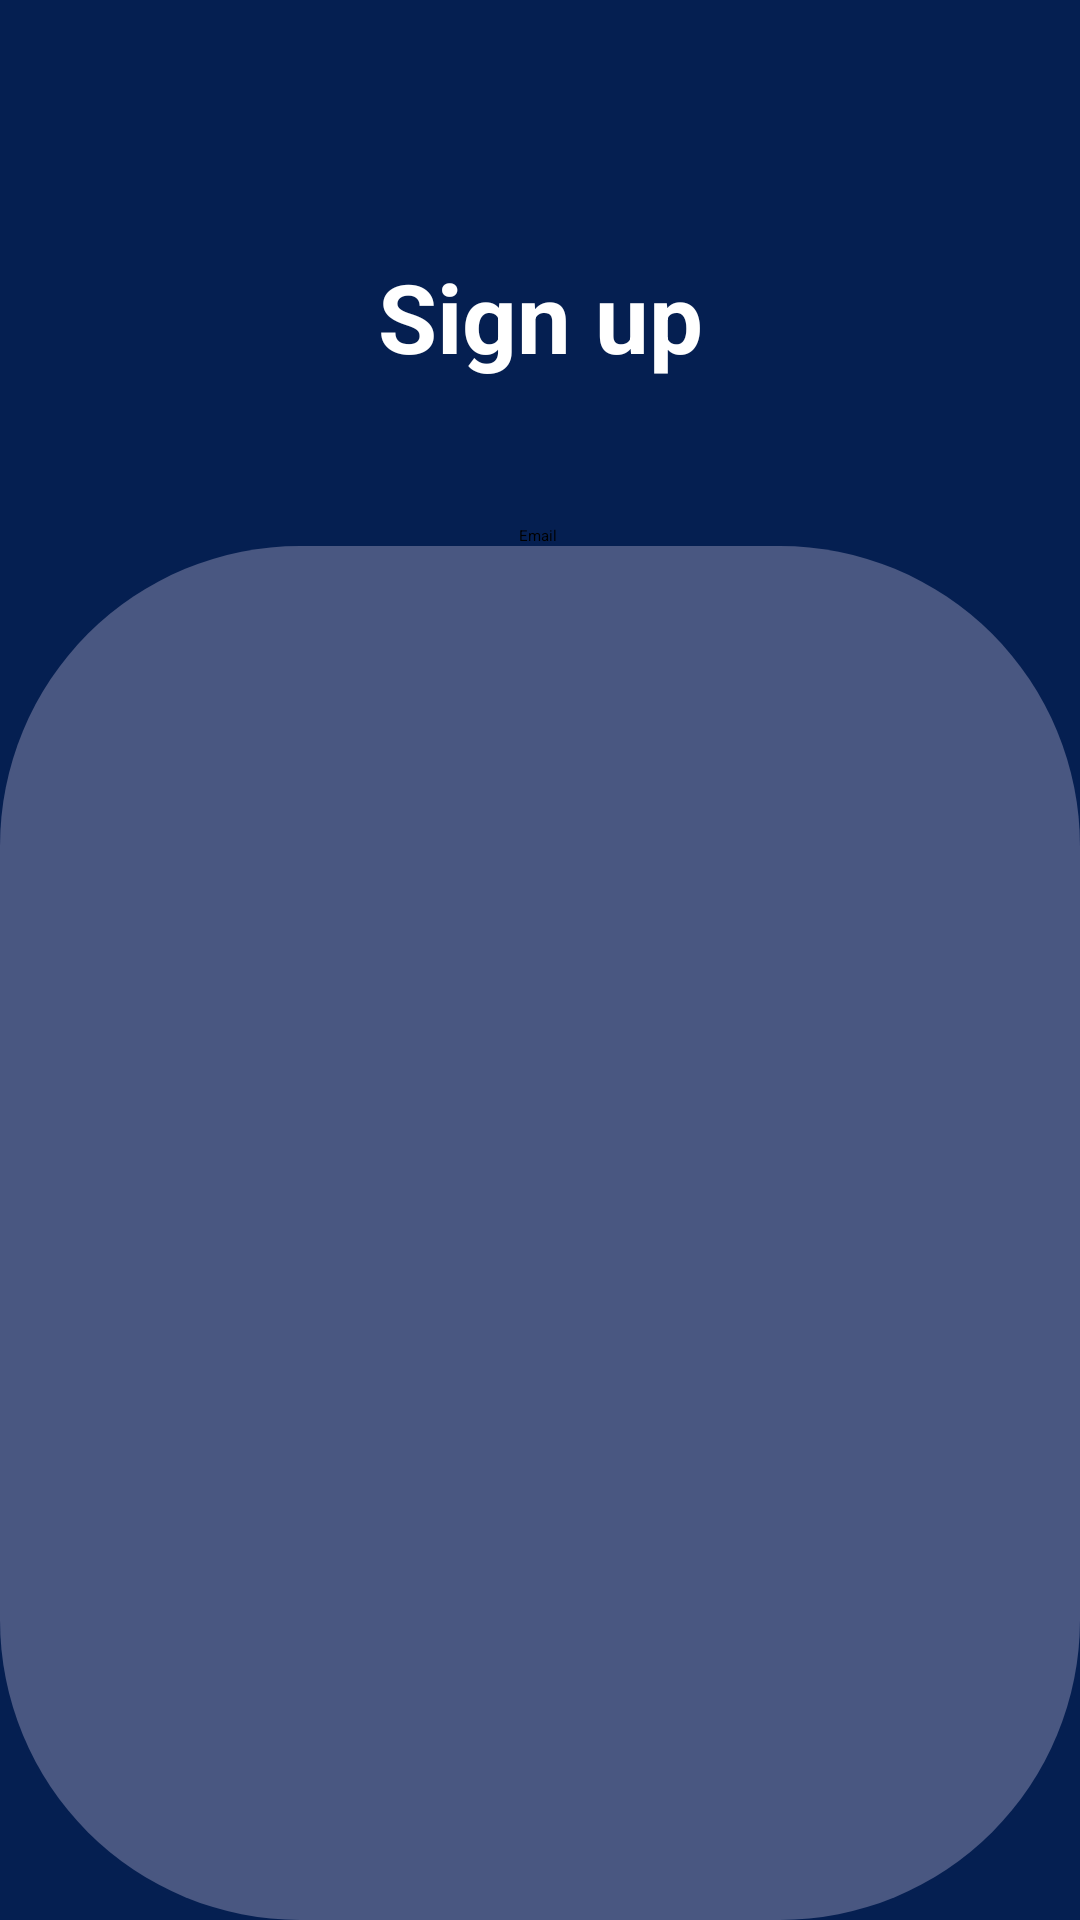

Layout XML and referenced resources for this Android screen:
<!-- AndroidManifest.xml: application theme Theme.SmartHome -->
<!-- res/layout/activity_register.xml -->
<?xml version="1.0" encoding="utf-8"?>
<androidx.constraintlayout.widget.ConstraintLayout xmlns:android="http://schemas.android.com/apk/res/android"
    xmlns:app="http://schemas.android.com/apk/res-auto"
    xmlns:tools="http://schemas.android.com/tools"
    android:layout_width="match_parent"
    android:layout_height="match_parent"
    tools:context=".view.RegisterActivity"
    android:background="@color/background_dashboard">
    <TextView
        android:id="@+id/textView2"
        android:layout_width="wrap_content"
        android:layout_height="wrap_content"
        android:layout_marginTop="84dp"
        android:text="@string/sign_up_title"
        android:textAlignment="center"
        android:textColor="@color/white"
        android:textSize="32sp"
        android:textStyle="bold"
        app:layout_constraintEnd_toEndOf="parent"
        app:layout_constraintStart_toStartOf="parent"
        app:layout_constraintTop_toTopOf="parent" />

    <TextView
        android:id="@+id/textView3"
        style="@style/header_title"
        android:layout_width="wrap_content"
        android:layout_height="wrap_content"
        android:layout_marginTop="48dp"
        android:text="@string/email"
        android:textAlignment="center"
        app:layout_constraintBottom_toBottomOf="parent"
        app:layout_constraintEnd_toEndOf="parent"
        app:layout_constraintHorizontal_bias="0.498"
        app:layout_constraintStart_toStartOf="parent"
        app:layout_constraintTop_toBottomOf="@+id/textView2"
        app:layout_constraintVertical_bias="0.0" />

    <EditText
        android:id="@+id/sign_up_email_edt"
        style="@style/edittext_box"
        android:background="@drawable/rounded_edittext"
        app:layout_constraintBottom_toBottomOf="parent"
        app:layout_constraintEnd_toEndOf="parent"
        app:layout_constraintHorizontal_bias="0.533"
        app:layout_constraintStart_toStartOf="parent"
        app:layout_constraintTop_toBottomOf="@+id/textView3"
        app:layout_constraintVertical_bias="0.0" />

    <TextView
        android:id="@+id/textView4"
        style="@style/header_title"
        android:layout_width="wrap_content"
        android:layout_height="wrap_content"
        android:layout_marginTop="20dp"
        android:text="@string/password"
        android:textAlignment="center"
        app:layout_constraintBottom_toBottomOf="parent"
        app:layout_constraintEnd_toEndOf="parent"
        app:layout_constraintStart_toStartOf="parent"
        app:layout_constraintTop_toBottomOf="@+id/sign_up_email_edt"
        app:layout_constraintVertical_bias="0.0" />

    <EditText
        android:id="@+id/sign_up_password_edt"
        style="@style/edittext_box"
        android:background="@drawable/rounded_edittext"
        app:layout_constraintBottom_toBottomOf="parent"
        app:layout_constraintEnd_toEndOf="parent"
        app:layout_constraintHorizontal_bias="0.533"
        app:layout_constraintStart_toStartOf="parent"
        app:layout_constraintTop_toBottomOf="@+id/textView4"
        app:layout_constraintVertical_bias="0.0"
        android:inputType="textPassword"/>

    <TextView
        android:id="@+id/textView5"
        style="@style/header_title"
        android:layout_width="wrap_content"
        android:layout_height="wrap_content"
        android:layout_marginTop="20dp"
        android:text="@string/re_type_pass"
        app:layout_constraintBottom_toBottomOf="parent"
        app:layout_constraintEnd_toEndOf="parent"
        app:layout_constraintHorizontal_bias="0.498"
        app:layout_constraintStart_toStartOf="parent"
        app:layout_constraintTop_toBottomOf="@+id/sign_up_password_edt"
        app:layout_constraintVertical_bias="0.0" />

    <EditText
        android:id="@+id/sign_up_retype_password_edt"
        style="@style/edittext_box"
        android:background="@drawable/rounded_edittext"
        android:inputType="textPassword"
        app:layout_constraintBottom_toBottomOf="parent"
        app:layout_constraintEnd_toEndOf="parent"
        app:layout_constraintHorizontal_bias="0.533"
        app:layout_constraintStart_toStartOf="parent"
        app:layout_constraintTop_toBottomOf="@+id/textView5"
        app:layout_constraintVertical_bias="0.0" />

    <TextView
        android:id="@+id/textView6"
        style="@style/header_title"
        android:layout_width="wrap_content"
        android:layout_height="wrap_content"
        android:layout_marginTop="20dp"
        android:text="@string/name"
        app:layout_constraintBottom_toBottomOf="parent"
        app:layout_constraintEnd_toEndOf="parent"
        app:layout_constraintStart_toStartOf="parent"
        app:layout_constraintTop_toBottomOf="@+id/sign_up_retype_password_edt"
        app:layout_constraintVertical_bias="0.008" />

    <EditText
        android:id="@+id/name_register"
        style="@style/edittext_box"
        android:background="@drawable/rounded_edittext"
        app:layout_constraintBottom_toBottomOf="parent"
        app:layout_constraintEnd_toEndOf="parent"
        app:layout_constraintStart_toStartOf="parent"
        app:layout_constraintTop_toBottomOf="@+id/textView6"
        app:layout_constraintVertical_bias="0.0" />

    <androidx.appcompat.widget.AppCompatButton
        android:id="@+id/sign_up_btn"
        style="@style/edittext_box"
        android:layout_marginBottom="76dp"
        android:background="@drawable/rounded_button"
        android:text="@string/sign_up_title"
        android:textColor="@color/white"
        android:textSize="20sp"
        app:layout_constraintBottom_toBottomOf="parent"
        app:layout_constraintEnd_toEndOf="parent"
        app:layout_constraintHorizontal_bias="0.466"
        app:layout_constraintStart_toStartOf="parent"
        app:layout_constraintTop_toBottomOf="@+id/name_register" />

    <ProgressBar
        android:id="@+id/progressBar_register"
        android:layout_width="wrap_content"
        android:layout_height="wrap_content"
        android:layout_marginTop="67dp"
        android:visibility="gone"
        app:layout_constraintBottom_toBottomOf="parent"
        app:layout_constraintEnd_toEndOf="parent"
        app:layout_constraintStart_toStartOf="parent"
        app:layout_constraintTop_toTopOf="parent" />
</androidx.constraintlayout.widget.ConstraintLayout>
<!-- resources referenced by this layout -->
<resources>
  <color name="background_dashboard">#051F51</color>
  <color name="white">#FFFFFFFF</color>
  <!-- drawable rounded_button (drawable) -->
  <?xml version="1.0" encoding="utf-8"?>
  <shape xmlns:android="http://schemas.android.com/apk/res/android">
      <solid android:color="#149BCF"/>
      <corners
          android:radius="100dp"/>
  </shape>
  <!-- drawable rounded_edittext (drawable) -->
  <?xml version="1.0" encoding="utf-8"?>
  <shape xmlns:android="http://schemas.android.com/apk/res/android">
      <solid android:color="#495781" />
      <corners
          android:radius="100dp"/>
  
  </shape>
  <string name="email">Email</string>
  <string name="name">Name</string>
  <string name="password">Password</string>
  <string name="re_type_pass">Retype password</string>
  <string name="sign_up_title">Sign up</string>
  <style name="edittext_box">
          <item name="android:layout_width">381dp</item>
          <item name="android:layout_height">46dp</item>
          <item name="android:textAlignment">center</item>
      </style>
  <style name="header_title">
          <item name="android:textColor">@color/white</item>
          <item name="android:textSize">20sp</item>
      </style>
  <style name="Theme.SmartHome" parent="Theme.MaterialComponents.DayNight.DarkActionBar">
          
          <item name="colorPrimary">@color/black</item>
          <item name="colorPrimaryVariant">@color/black</item>
          <item name="colorOnPrimary">@color/white</item>
          
          <item name="colorSecondary">@color/teal_200</item>
          <item name="colorSecondaryVariant">@color/teal_700</item>
          <item name="colorOnSecondary">@color/black</item>
          
          <item name="android:statusBarColor" tools:targetApi="l">?attr/colorPrimaryVariant</item>
          
      </style>
  <color name="black">#FF000000</color>
  <color name="teal_200">#FF03DAC5</color>
  <color name="teal_700">#FF018786</color>
</resources>
